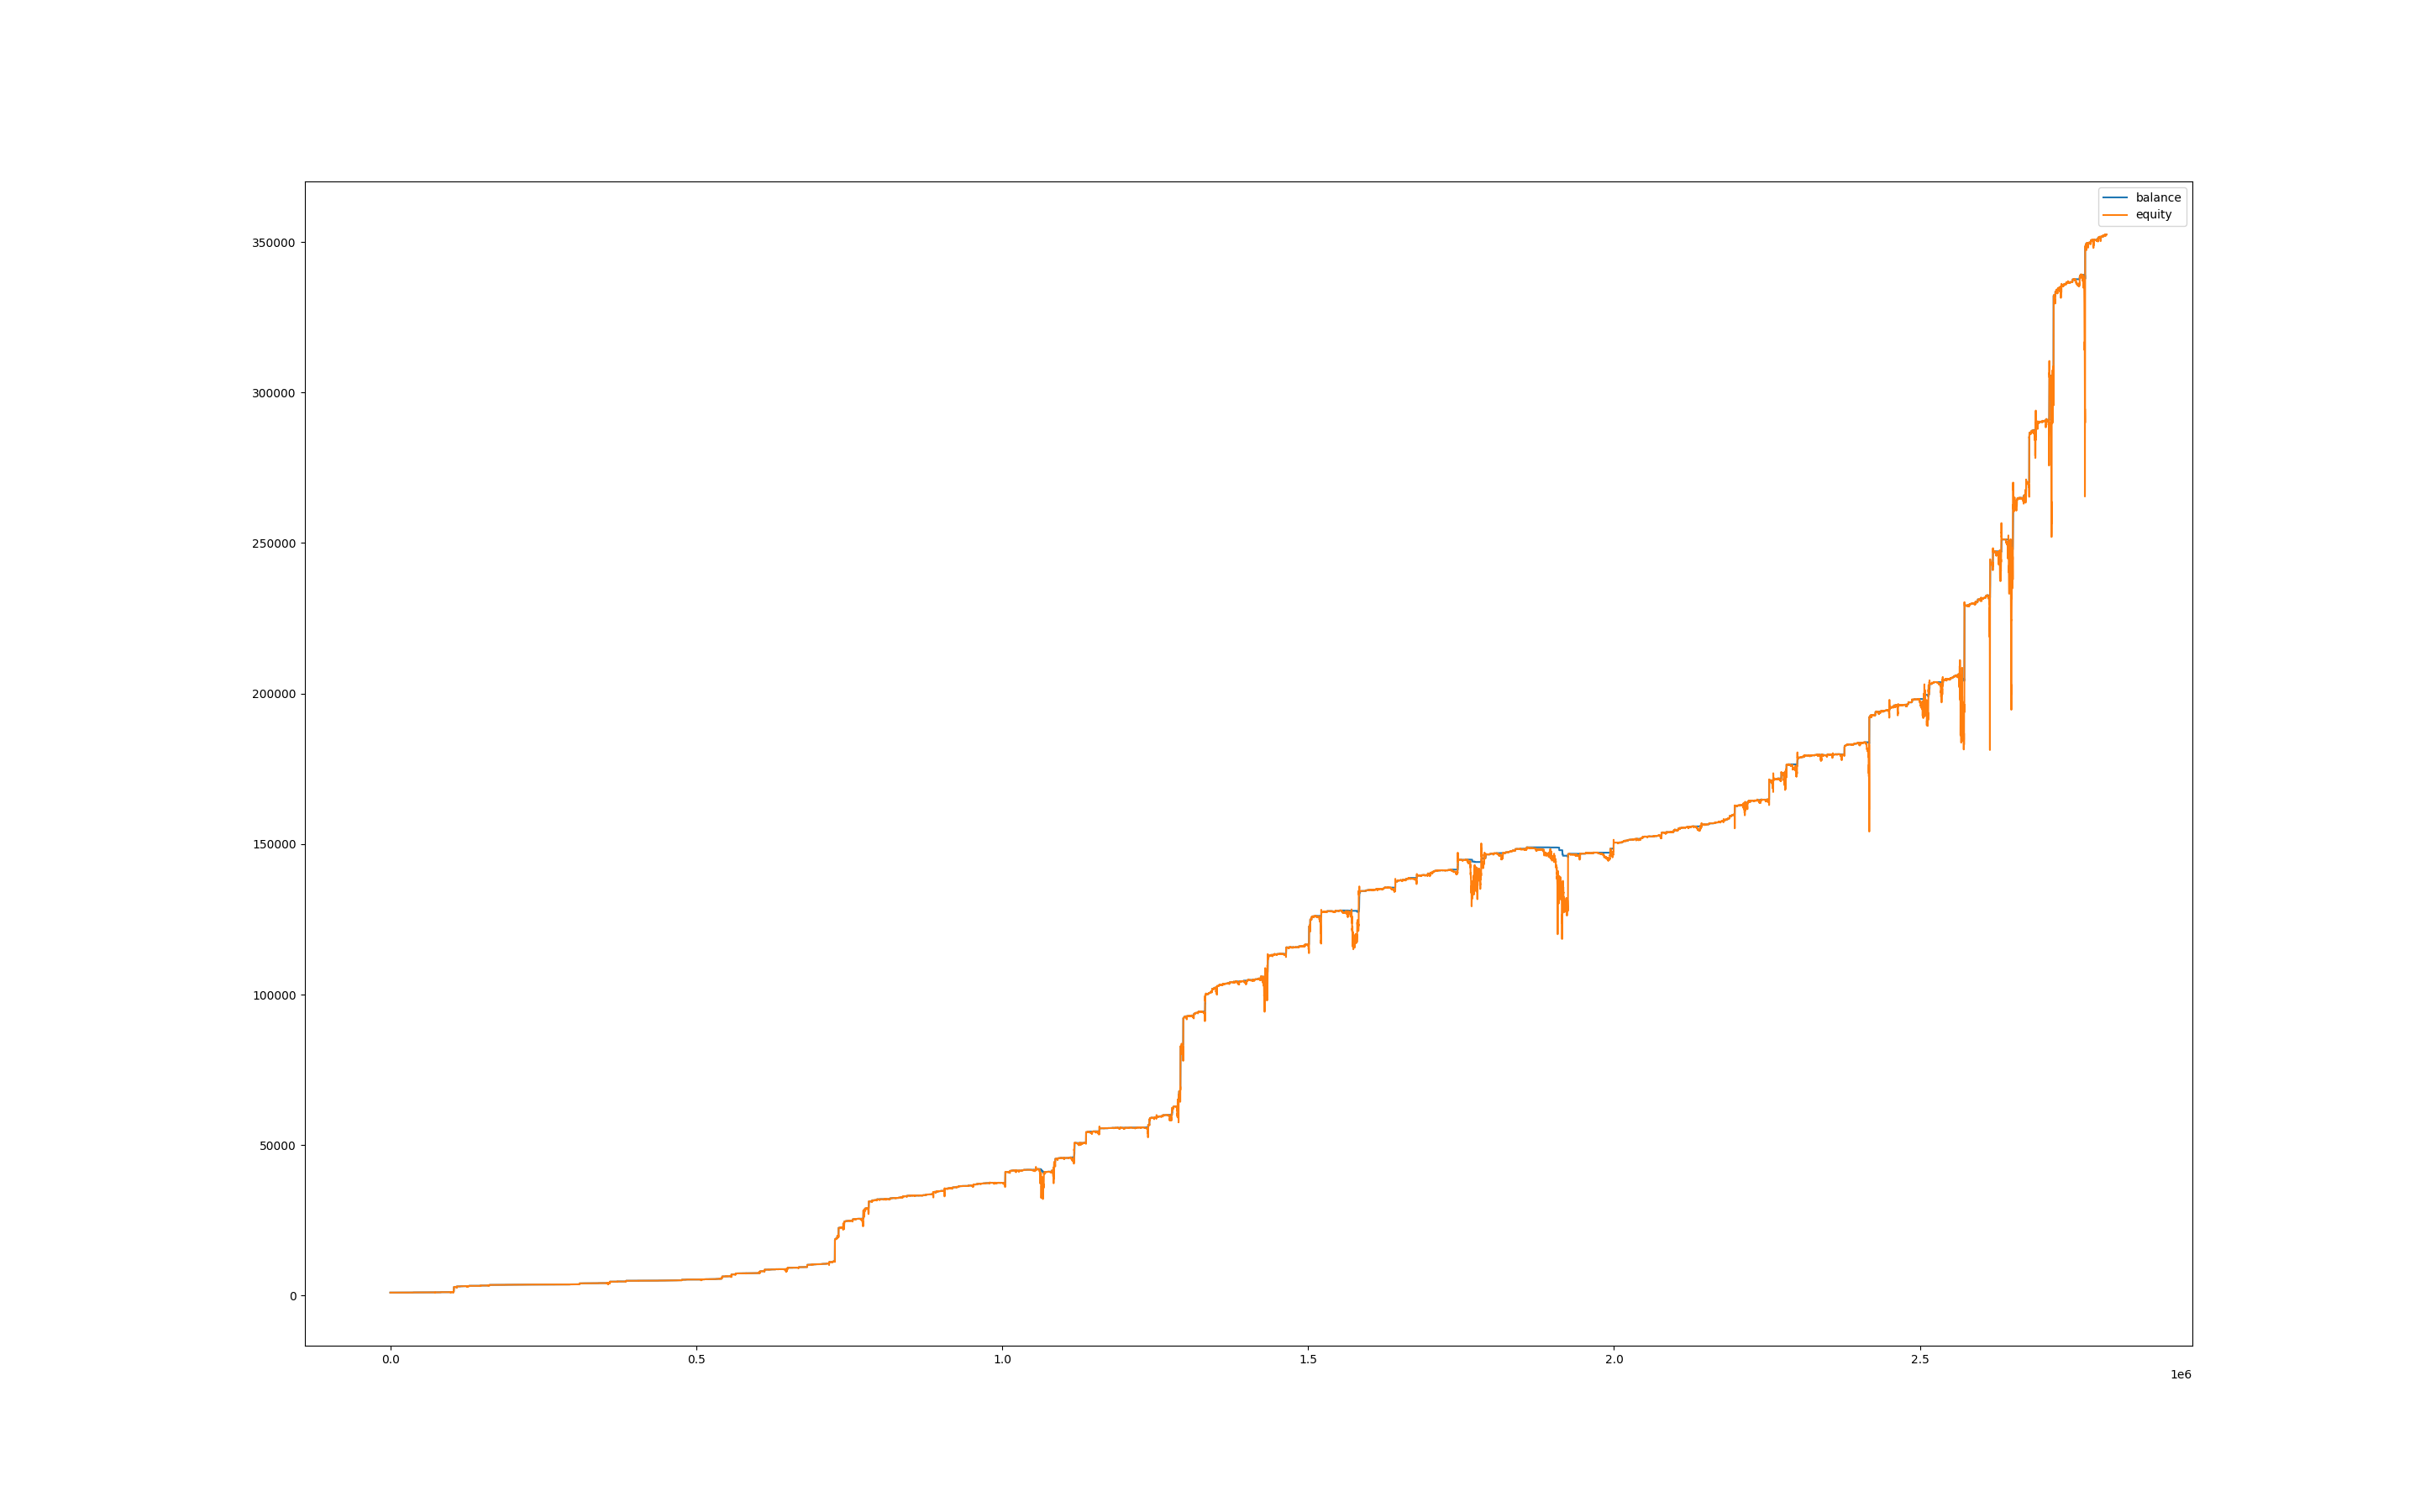

The table this chart was drawn from, first rows:
, balance, equity, balance_btc, equity_btc
0, 1000, 1000, 0.0, 0.0
60, 1000, 1000, 0.0, 0.0
120, 1000, 1000, 0.0, 0.0
180, 1000, 1000, 0.0, 0.0
240, 1000, 1000, 0.0, 0.0
300, 1000, 1000, 0.0, 0.0
360, 1000, 1000, 0.0, 0.0
420, 1000, 1000, 0.0, 0.0
480, 1000, 1000, 0.0, 0.0
540, 1000, 1000, 0.0, 0.0
600, 1000, 1000, 0.0, 0.0
660, 1000, 1000, 0.0, 0.0
720, 1000, 1000, 0.0, 0.0
780, 1000, 1000, 0.0, 0.0
840, 1000, 1000, 0.0, 0.0
900, 1000, 1000, 0.0, 0.0
960, 1000, 1000, 0.0, 0.0
1020, 1000, 1000, 0.0, 0.0
1080, 1000, 1000, 0.0, 0.0
1140, 1000, 1000, 0.0, 0.0
1200, 1000, 1000, 0.0, 0.0
1260, 1000, 1000, 0.0, 0.0
1320, 1000, 1000, 0.0, 0.0
1380, 1000, 999.8, 0.0, -0.1754
1440, 1000, 1000, 0.0, -0.03264
1500, 1000, 999.9, 0.0, -0.0408
1560, 1000, 999.8, 0.0, -0.2081
1620, 1000, 999.6, 0.0, -0.3754
1680, 1000, 999.3, 0.0, -0.6691
1740, 1000, 999.6, 0.0, -0.3713
1800, 1000, 999.6, 0.0, -0.408
1860, 1000, 999.6, 0.0, -0.4284
1920, 1000, 999.5, 0.0, -0.5182
1980, 1000, 999.8, 0.0, -0.2203
2040, 1000, 999.7, 0.0, -0.2448
2100, 1000, 999.7, 0.0, -0.3019
2160, 1000, 999.6, 0.0, -0.3917
2220, 1000, 999.7, 0.0, -0.253
2280, 1000, 999.6, 0.0, -0.4284
2340, 1000, 999.5, 0.0, -0.4406
2400, 1000, 999.6, 0.0, -0.4121
2460, 1000, 998.6, 0.0, -1.399
2520, 1000, 998.6, 0.0, -1.363
2580, 1000, 998.8, 0.0, -1.236
2640, 1000, 998.8, 0.0, -1.212
2700, 1000, 998.6, 0.0, -1.371
2760, 1000, 998.8, 0.0, -1.216
2820, 1000, 998.7, 0.0, -1.314
2880, 1000, 998.6, 0.0, -1.408
2940, 1000, 998.6, 0.0, -1.424
3000, 1000, 998.1, 0.0, -1.889
3060, 1000, 998.5, 0.0, -1.489
3120, 1000, 998.5, 0.0, -1.493
3180, 1000, 999.6, 0.0, -0.3835
3240, 1000, 999.4, 0.0, -0.559
3300, 1000, 999.5, 0.0, -0.4978
3360, 1002, 999.3, 0.0, -0.7222
3420, 1002, 1002, 0.0, 0.0
3480, 1002, 1002, 0.0, 0.0
3540, 1002, 1002, 0.0, 0.0
... 46,691 more rows
